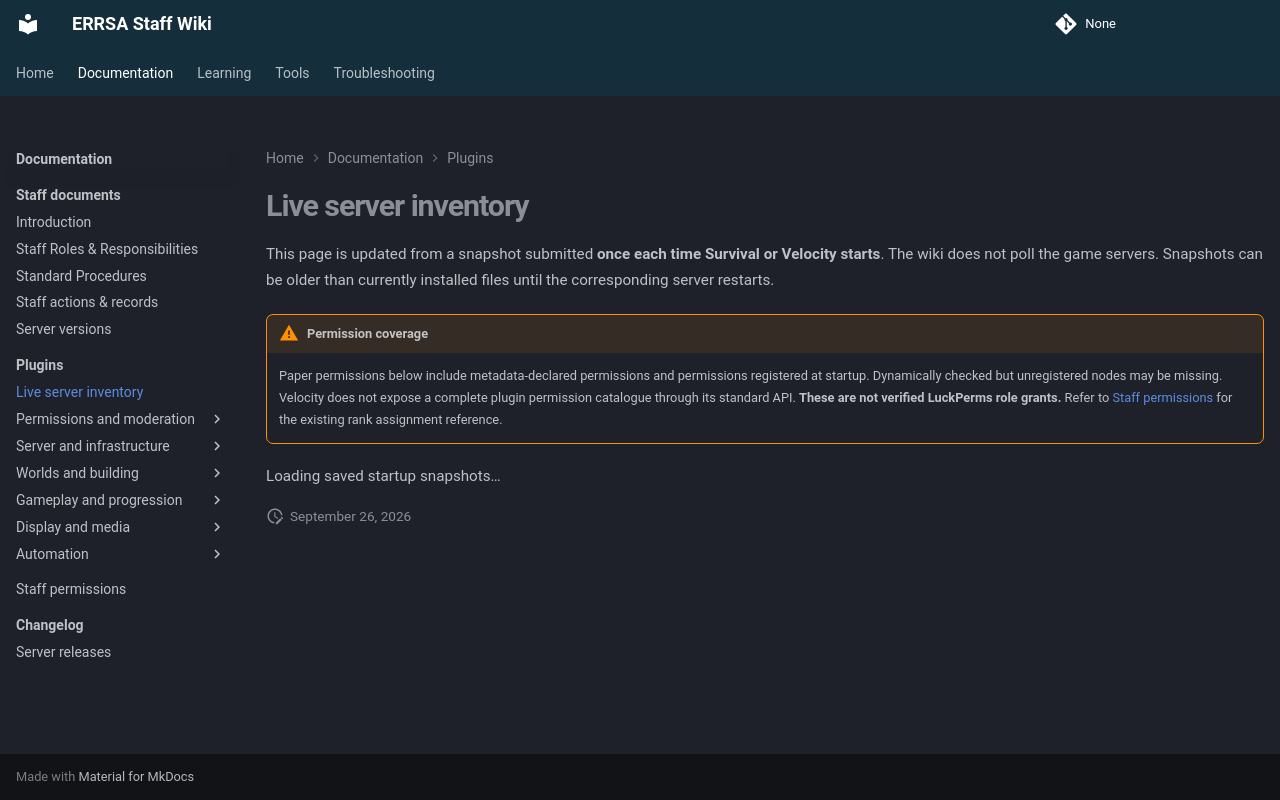

repository: DB-ERRSA/ERRSA-Staff-Wiki · page: documentation/plugins/live-inventory/index.html · generator: mkdocs

# Live server inventory

This page is updated from a snapshot submitted **once each time Survival or Velocity starts**. The wiki does not poll the game servers. Snapshots can be older than currently installed files until the corresponding server restarts.

!!! warning "Permission coverage"
    Paper permissions below include metadata-declared permissions and permissions registered at startup. Dynamically checked but unregistered nodes may be missing. Velocity does not expose a complete plugin permission catalogue through its standard API. **These are not verified LuckPerms role grants.** Refer to [Staff permissions](staff-permissions.md) for the existing rank assignment reference.

<div id="errsa-wiki-sync" data-root="../../../assets/wiki-sync/">
  <p>Loading saved startup snapshots…</p>
</div>
